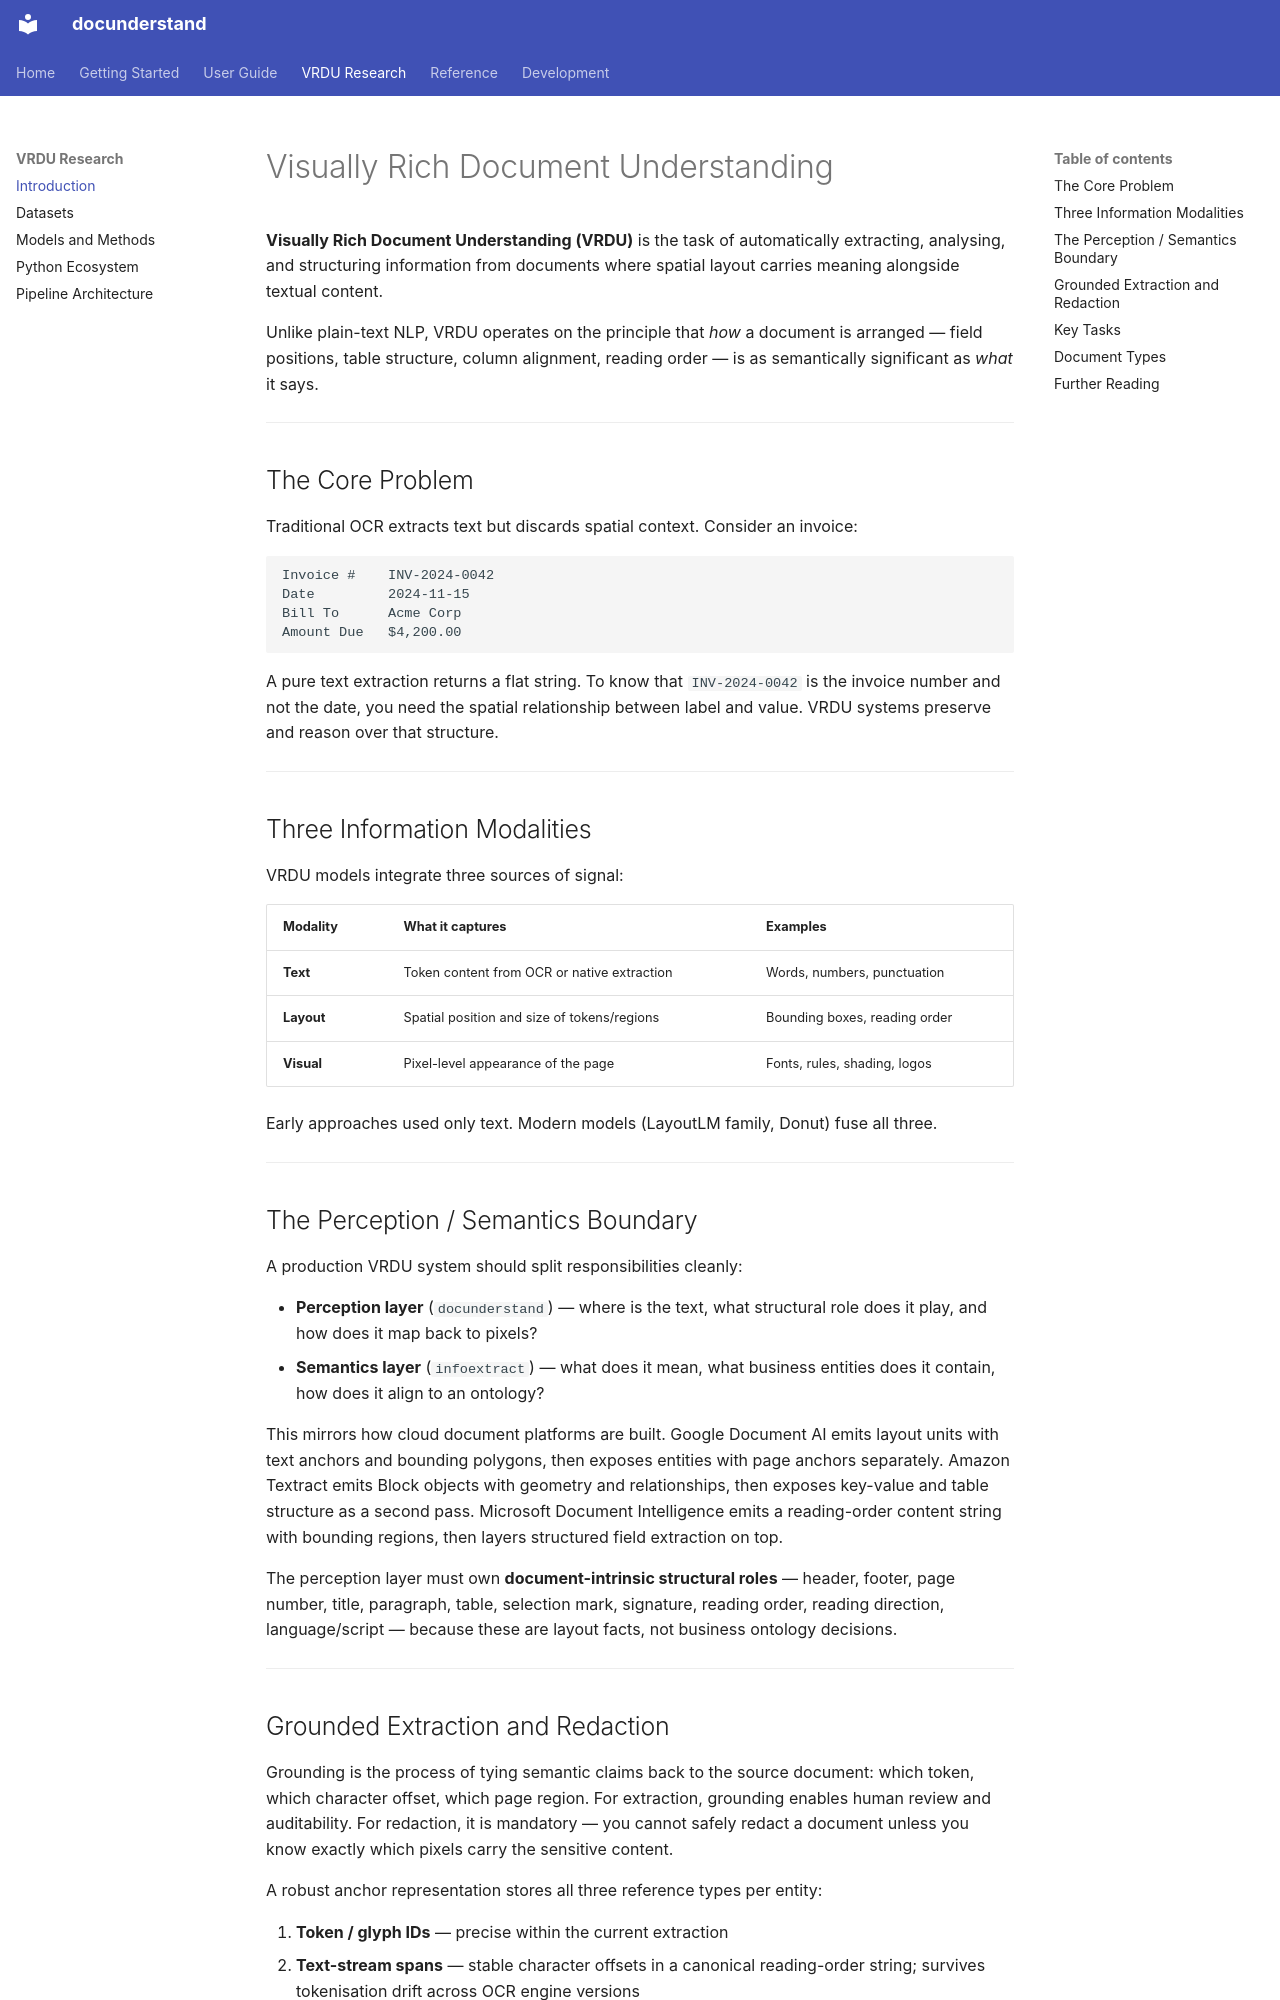

repository: DecisionNerd/docunderstand · page: vrdu/index.html · generator: mkdocs

# Visually Rich Document Understanding

**Visually Rich Document Understanding (VRDU)** is the task of automatically extracting, analysing, and structuring information from documents where spatial layout carries meaning alongside textual content.

Unlike plain-text NLP, VRDU operates on the principle that *how* a document is arranged — field positions, table structure, column alignment, reading order — is as semantically significant as *what* it says.

---

## The Core Problem

Traditional OCR extracts text but discards spatial context. Consider an invoice:

```
Invoice #    INV-2024-0042
Date         2024-11-15
Bill To      Acme Corp
Amount Due   $4,200.00
```

A pure text extraction returns a flat string. To know that `INV-2024-0042` is the invoice number and not the date, you need the spatial relationship between label and value. VRDU systems preserve and reason over that structure.

---

## Three Information Modalities

VRDU models integrate three sources of signal:

| Modality | What it captures | Examples |
|---|---|---|
| **Text** | Token content from OCR or native extraction | Words, numbers, punctuation |
| **Layout** | Spatial position and size of tokens/regions | Bounding boxes, reading order |
| **Visual** | Pixel-level appearance of the page | Fonts, rules, shading, logos |

Early approaches used only text. Modern models (LayoutLM family, Donut) fuse all three.

---

## The Perception / Semantics Boundary

A production VRDU system should split responsibilities cleanly:

- **Perception layer** (`docunderstand`) — where is the text, what structural role does it play, and how does it map back to pixels?
- **Semantics layer** (`infoextract`) — what does it mean, what business entities does it contain, how does it align to an ontology?

This mirrors how cloud document platforms are built. Google Document AI emits layout units with text anchors and bounding polygons, then exposes entities with page anchors separately. Amazon Textract emits Block objects with geometry and relationships, then exposes key-value and table structure as a second pass. Microsoft Document Intelligence emits a reading-order content string with bounding regions, then layers structured field extraction on top.

The perception layer must own **document-intrinsic structural roles** — header, footer, page number, title, paragraph, table, selection mark, signature, reading order, reading direction, language/script — because these are layout facts, not business ontology decisions.

---
